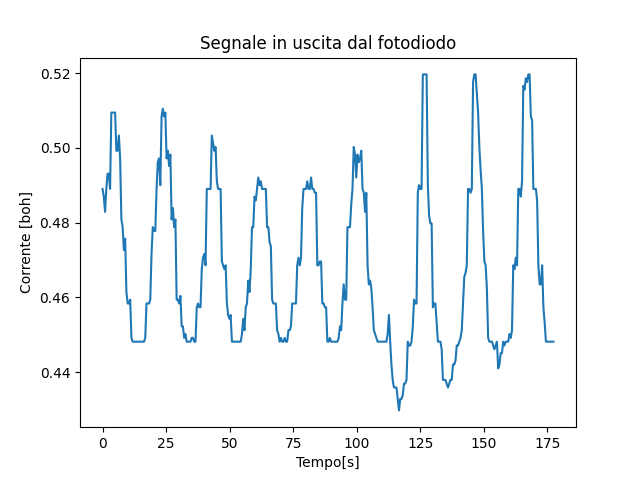

The file beside this chart, header and first rows:
V, A_mean
10.0, 0.489
10.0, 0.487
10.0, 0.4829
10.99, 0.489
10.99, 0.4931
10.99, 0.4931
10.99, 0.489
12.01, 0.5094
12.01, 0.5094
12.01, 0.5094
12.01, 0.5094
13, 0.4992
13, 0.4992
13, 0.5033
13, 0.4972
13.99, 0.4808
13.99, 0.4788
13.99, 0.4727
13.99, 0.4757
14.98, 0.4614
14.98, 0.4584
14.98, 0.4584
14.98, 0.4594
16.01, 0.4492
16.01, 0.4482
16.01, 0.4482
16.01, 0.4482
17, 0.4482
17, 0.4482
17, 0.4482
17, 0.4482
17.98, 0.4482
17.98, 0.4482
17.98, 0.4482
17.98, 0.4492
19.01, 0.4584
19.01, 0.4584
19.01, 0.4584
19.01, 0.4594
20.0, 0.4716
20.0, 0.4788
20.0, 0.4778
20.0, 0.4778
20.99, 0.489
20.99, 0.4962
20.99, 0.4972
20.99, 0.49
22.01, 0.5084
22.01, 0.5105
22.01, 0.5084
22.01, 0.5094
23, 0.4972
23, 0.4992
23, 0.4951
23, 0.4982
24.03, 0.4808
24.03, 0.4839
24.03, 0.4788
24.03, 0.4808
24.98, 0.4594
... 300 more rows
